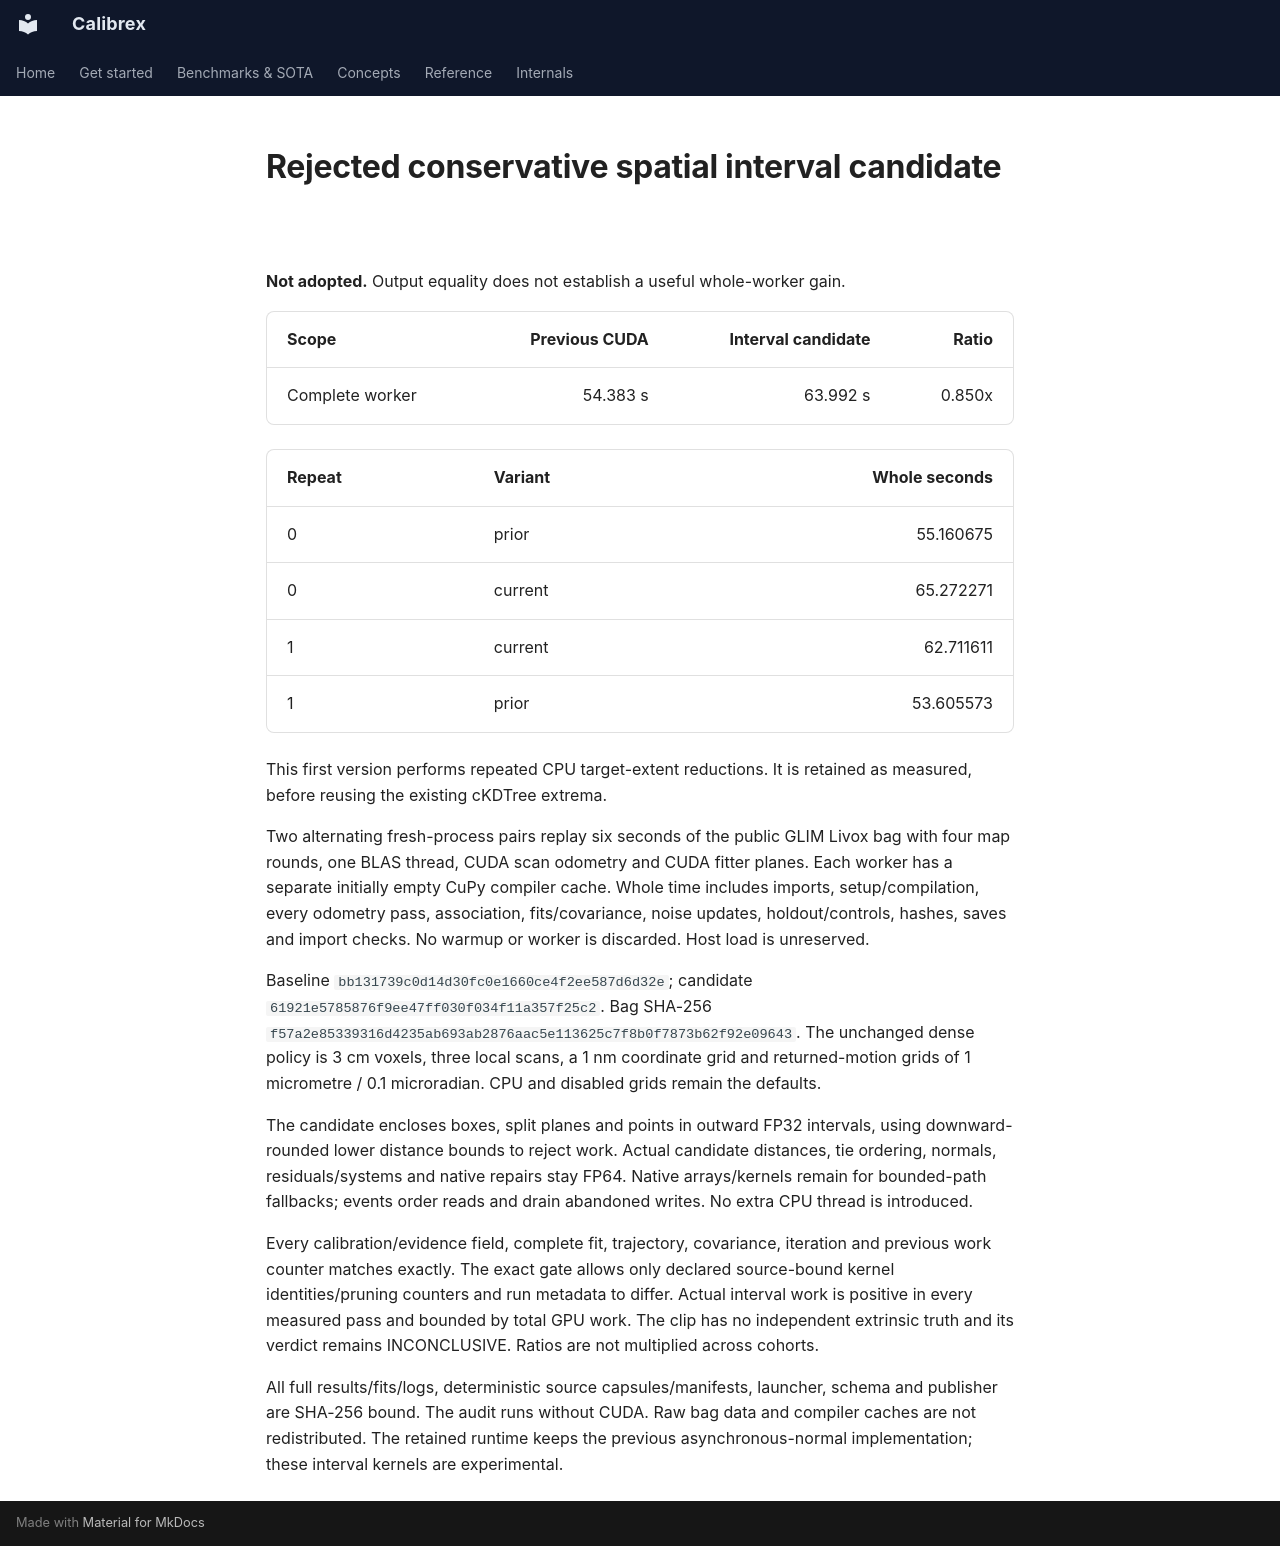

repository: rsasaki0109/Calibrex · page: assets/cuda_interval_pruning/earlier-guard-v1/index.html · generator: mkdocs

# Rejected conservative spatial interval candidate

**Not adopted.** Output equality does not establish a useful whole-worker gain.

| Scope | Previous CUDA | Interval candidate | Ratio |
| --- | ---: | ---: | ---: |
| Complete worker | 54.383 s | 63.992 s | 0.850x |

| Repeat | Variant | Whole seconds |
| --- | --- | ---: |
| 0 | prior | 55.160675 |
| 0 | current | 65.272271 |
| 1 | current | 62.711611 |
| 1 | prior | 53.605573 |

This first version performs repeated CPU target-extent reductions. It is retained as measured, before reusing the existing cKDTree extrema.

Two alternating fresh-process pairs replay six seconds of the public GLIM Livox
bag with four map rounds, one BLAS thread, CUDA scan odometry and CUDA fitter
planes. Each worker has a separate initially empty CuPy compiler cache. Whole
time includes imports, setup/compilation, every odometry pass, association,
fits/covariance, noise updates, holdout/controls, hashes, saves and import checks.
No warmup or worker is discarded. Host load is unreserved.

Baseline `bb131739c0d14d30fc0e1660ce4f2ee587d6d32e`; candidate `61921e5785876f9ee47ff030f034f11a357f25c2`.
Bag SHA-256 `f57a2e85339316d4235ab693ab2876aac5e113625c7f8b0f7873b62f92e09643`. The unchanged dense policy is 3 cm voxels,
three local scans, a 1 nm coordinate grid and returned-motion grids of
1 micrometre / 0.1 microradian. CPU and disabled grids remain the defaults.

The candidate encloses boxes, split planes and points in outward FP32 intervals,
using downward-rounded lower distance bounds to reject work. Actual candidate
distances, tie ordering, normals, residuals/systems and native repairs stay FP64.
Native arrays/kernels remain for bounded-path fallbacks; events order reads and
drain abandoned writes. No extra CPU thread is introduced.

Every calibration/evidence field, complete fit, trajectory, covariance,
iteration and previous work counter matches exactly. The exact gate allows only
declared source-bound kernel identities/pruning counters and run metadata to
differ. Actual interval work is positive in every measured pass and bounded by
total GPU work. The clip has no independent extrinsic truth and its verdict
remains INCONCLUSIVE. Ratios are not multiplied across cohorts.

All full results/fits/logs, deterministic source capsules/manifests, launcher,
schema and publisher are SHA-256 bound. The audit runs without CUDA. Raw bag
data and compiler caches are not redistributed. The retained runtime keeps the
previous asynchronous-normal implementation; these interval kernels are experimental.
